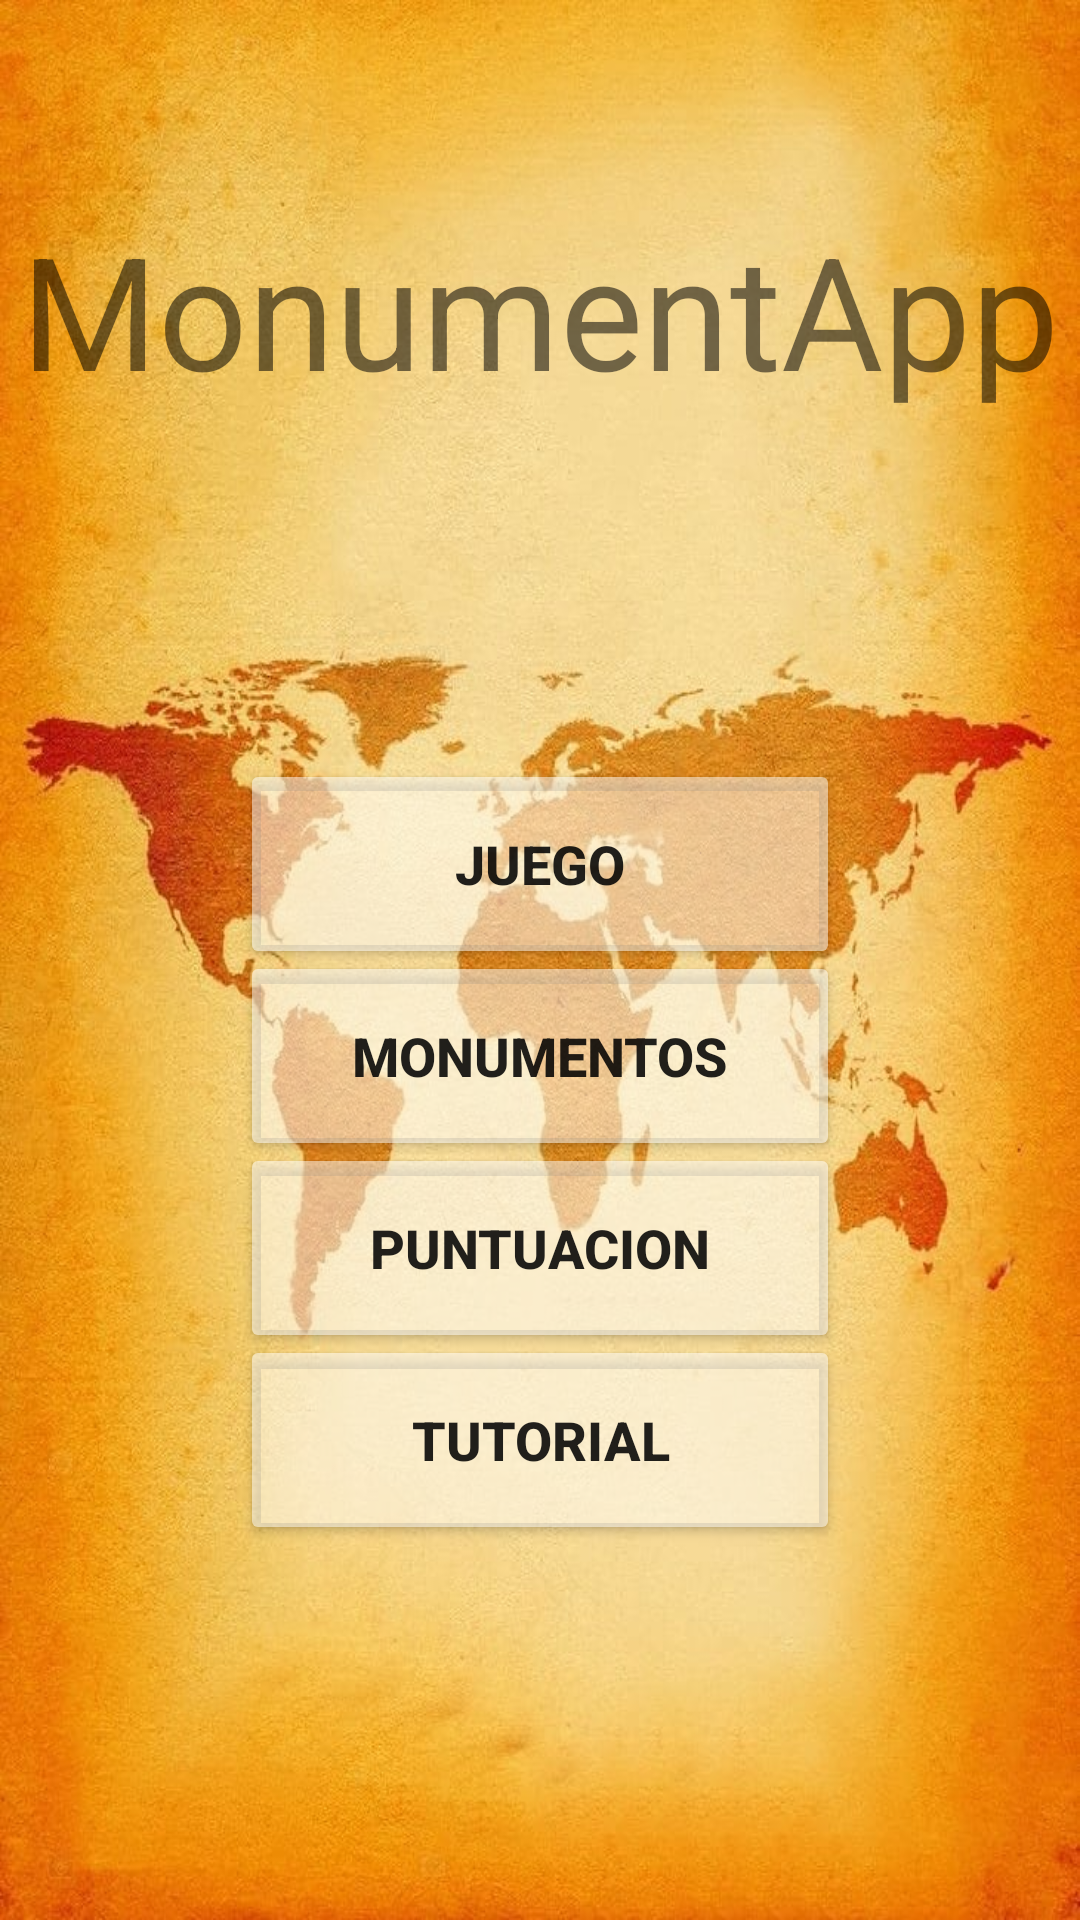

Produce the Android XML layout that renders to this screen, including the resource entries it uses.
<!-- AndroidManifest.xml: application theme AppTheme -->
<!-- res/layout/activity_main.xml -->
<?xml version="1.0" encoding="utf-8"?>
<androidx.constraintlayout.widget.ConstraintLayout xmlns:android="http://schemas.android.com/apk/res/android"
    xmlns:app="http://schemas.android.com/apk/res-auto"
    xmlns:tools="http://schemas.android.com/tools"
    android:layout_width="match_parent"
    android:layout_height="match_parent"
    android:background="@drawable/mapa_mundi_vertical_6"
    tools:context=".MainActivity">

    <TextView
        android:layout_width="347dp"
        android:layout_height="121dp"
        android:gravity="center"
        android:text="MonumentApp"
        app:autoSizeTextType="uniform"
        app:layout_constraintBottom_toTopOf="@+id/guideline"
        app:layout_constraintLeft_toLeftOf="parent"
        app:layout_constraintRight_toRightOf="parent"
        app:layout_constraintTop_toTopOf="parent"
        app:layout_constraintVertical_bias="0.316" />

    <androidx.constraintlayout.widget.Guideline
        android:id="@+id/guideline"
        android:layout_width="wrap_content"
        android:layout_height="wrap_content"
        android:orientation="horizontal"
        app:layout_constraintGuide_percent="0.4" />

    <androidx.constraintlayout.widget.Guideline
        android:id="@+id/guideline2"
        android:layout_width="wrap_content"
        android:layout_height="wrap_content"
        android:orientation="horizontal"
        app:layout_constraintGuide_percent="0.5" />

    <androidx.constraintlayout.widget.Guideline
        android:id="@+id/guideline3"
        android:layout_width="wrap_content"
        android:layout_height="wrap_content"
        android:orientation="horizontal"
        app:layout_constraintGuide_percent="0.6" />

    <Button
        android:id="@+id/btnJuego"
        android:layout_width="200dp"
        android:layout_height="70dp"
        android:backgroundTint="#80FFFFFF"
        android:text="Juego"
        android:textSize="18sp"
        android:textStyle="bold"
        app:layout_constraintBottom_toTopOf="@+id/guideline2"
        app:layout_constraintEnd_toEndOf="parent"
        app:layout_constraintStart_toStartOf="parent"
        app:layout_constraintTop_toTopOf="@+id/guideline" />

    <Button
        android:id="@+id/btnMonumentos"
        android:layout_width="200dp"
        android:layout_height="70dp"
        android:backgroundTint="#80FFFFFF"
        android:text="Monumentos"
        android:textSize="18sp"
        android:textStyle="bold"
        app:layout_constraintBottom_toTopOf="@+id/guideline3"
        app:layout_constraintEnd_toEndOf="parent"
        app:layout_constraintStart_toStartOf="parent"
        app:layout_constraintTop_toTopOf="@+id/guideline2" />

    <androidx.constraintlayout.widget.Guideline
        android:id="@+id/guideline13"
        android:layout_width="wrap_content"
        android:layout_height="wrap_content"
        android:orientation="horizontal"
        app:layout_constraintGuide_percent="0.7" />

    <Button
        android:id="@+id/btnPuntuacion"
        android:layout_width="200dp"
        android:layout_height="70dp"
        android:backgroundTint="#80FFFFFF"
        android:text="Puntuacion"
        android:textSize="18sp"
        android:textStyle="bold"
        app:layout_constraintBottom_toTopOf="@+id/guideline13"
        app:layout_constraintEnd_toEndOf="parent"
        app:layout_constraintStart_toStartOf="parent"
        app:layout_constraintTop_toTopOf="@+id/guideline3" />

    <androidx.constraintlayout.widget.Guideline
        android:id="@+id/guideline33"
        android:layout_width="wrap_content"
        android:layout_height="wrap_content"
        android:orientation="horizontal"
        app:layout_constraintGuide_percent="0.8" />

    <Button
        android:id="@+id/btnTutorial"
        android:layout_width="200dp"
        android:layout_height="70dp"
        android:backgroundTint="#80FFFFFF"
        android:text="Tutorial"
        android:textSize="18sp"
        android:textStyle="bold"
        app:layout_constraintBottom_toTopOf="@+id/guideline33"
        app:layout_constraintEnd_toEndOf="parent"
        app:layout_constraintStart_toStartOf="parent"
        app:layout_constraintTop_toTopOf="@+id/guideline13" />

</androidx.constraintlayout.widget.ConstraintLayout>
<!-- resources referenced by this layout -->
<resources>
  <!-- drawable mapa_mundi_vertical_6: png bitmap (drawable, 101843 bytes) -->
  <style name="AppTheme" parent="Theme.AppCompat.Light.DarkActionBar">
          
          <item name="colorPrimary">@color/colorPrimary</item>
          <item name="colorPrimaryDark">@color/colorPrimaryDark</item>
          <item name="colorAccent">@color/colorAccent</item>
      </style>
  <color name="colorPrimary">#008577</color>
  <color name="colorPrimaryDark">#00574B</color>
  <color name="colorAccent">#D81B60</color>
</resources>
